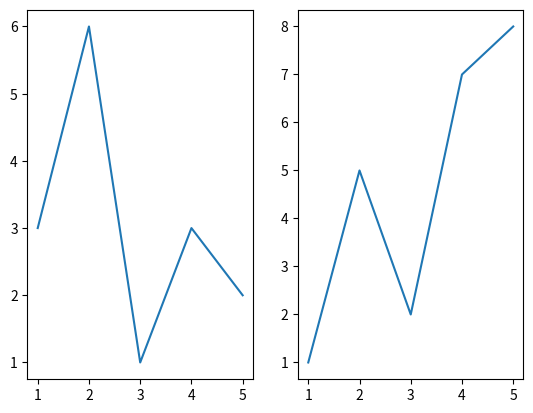

Write the Python code that produced this figure.
import matplotlib.pyplot as plt
figure = plt.figure()
axes1 = figure.add_subplot(121)
x = [1,2,3,4,5]
y = [3,6,1,3,2]
axes1.plot(x,y)

axes2 = figure.add_subplot(122)
y = [1,5,2,7,8]
axes2.plot(x,y)

plt.show()
